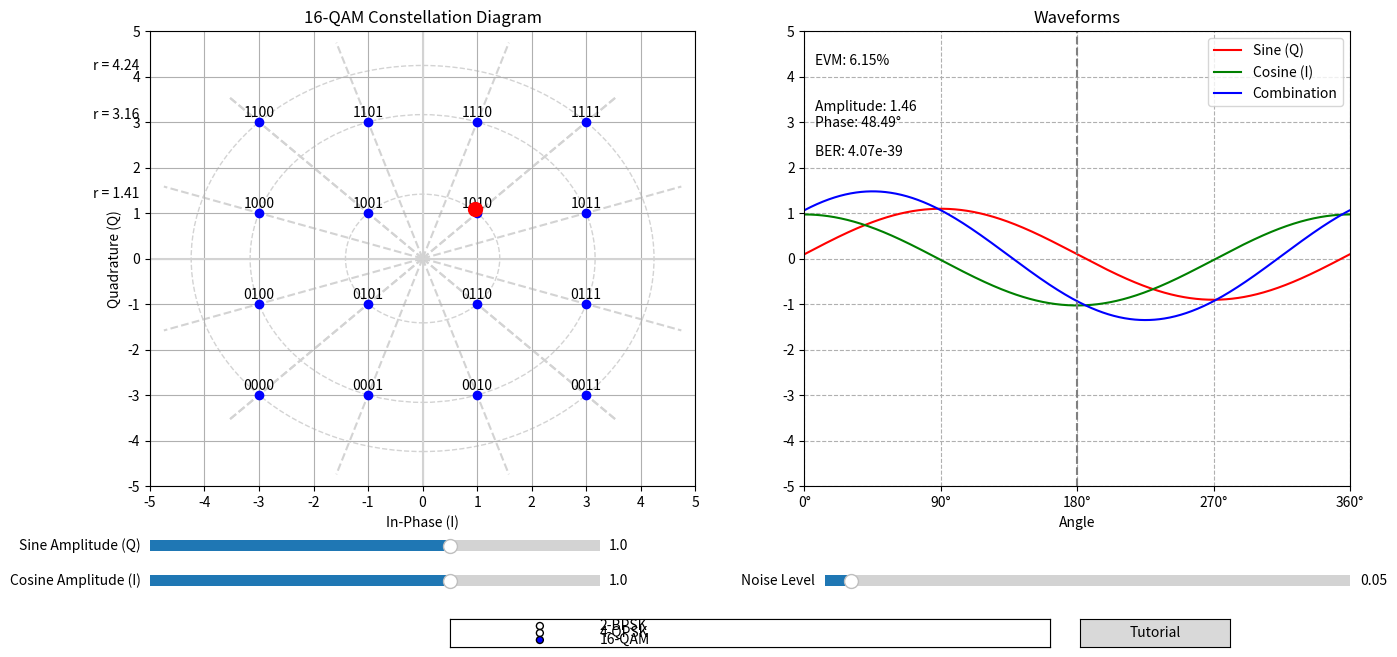

This figure's Python source:
import numpy as np
import matplotlib.pyplot as plt
from matplotlib.widgets import Slider, Button, RadioButtons
from matplotlib.animation import FuncAnimation
from scipy import special

def qam_modulate(I_values, Q_values, binary_values):
    """Create QAM constellation points"""
    X, Y = np.meshgrid(I_values, Q_values)
    X = X.flatten()
    Y = Y.flatten()
    constellation = X + 1j * Y
    return constellation, dict(zip(binary_values, constellation))

def calculate_evm(signal, ideal_signal):
    """Calculate Error Vector Magnitude (EVM)"""
    error = signal - ideal_signal
    rms_error = np.sqrt(np.mean(np.abs(error) ** 2))
    rms_signal = np.sqrt(np.mean(np.abs(ideal_signal) ** 2))
    return (rms_error / rms_signal) * 100 if rms_signal != 0 else 0

def calculate_ber(snr_db, M):
    """Calculate Bit Error Rate (BER) for M-QAM"""
    snr = 10**(snr_db/10)
    ber = 4 * (1 - 1/np.sqrt(M)) * special.erfc(np.sqrt(3*snr/(2*(M-1)))) / np.log2(M)
    return ber

def update_waveforms(A, B):
    """Update waveforms based on slider values"""
    sine_wave = A * np.sin(2 * np.pi * frequency * t)
    cosine_wave = B * np.cos(2 * np.pi * frequency * t)
    resultant_waveform = sine_wave + cosine_wave

    line1.set_ydata(sine_wave)
    line2.set_ydata(cosine_wave)
    line3.set_ydata(resultant_waveform)

    highlighted_point.set_offsets([[B, A]])

    evm = calculate_evm(resultant_waveform, resultant_waveform)
    evm_text.set_text(f"EVM: {evm:.2f}%")

    amplitude = np.sqrt(A**2 + B**2)
    phase = np.arctan2(A, B) * 180 / np.pi
    amp_phase_text.set_text(f"Amplitude: {amplitude:.2f}\nPhase: {phase:.2f}°")

    snr_db = 20 * np.log10(amplitude / sNoise.val) if sNoise.val > 0 else float('inf')
    ber = calculate_ber(snr_db, M)
    ber_text.set_text(f"BER: {ber:.2e}")

    fig.canvas.draw_idle()

def update_plot(val):
    global A, B
    A = round(sAmp1.val, 1)
    B = round(sAmp2.val, 1)
    update_waveforms(A, B)

def on_pick(event):
    index = event.ind[0]
    I, Q = np.real(qam_signal)[index], np.imag(qam_signal)[index]
    sAmp2.set_val(I)
    sAmp1.set_val(Q)
    update_plot(None)

def hover(event):
    if event.inaxes == ax_const:
        cont, _ = scatter.contains(event)
        if cont:
            ax_const.set_title(f'{M}-QAM Constellation Diagram (Hovering)', color='red')
        else:
            ax_const.set_title(f'{M}-QAM Constellation Diagram', color='black')
        fig.canvas.draw_idle()

def animate(frame):
    noise_amplitude = sNoise.val
    noise_i = np.random.normal(0, noise_amplitude)
    noise_q = np.random.normal(0, noise_amplitude)
    noisy_I = B + noise_i
    noisy_Q = A + noise_q
    
    highlighted_point.set_offsets([[noisy_I, noisy_Q]])
    
    noisy_sine = A * np.sin(2 * np.pi * frequency * t) + noise_q
    noisy_cosine = B * np.cos(2 * np.pi * frequency * t) + noise_i
    noisy_resultant = noisy_sine + noisy_cosine
    
    line1.set_ydata(noisy_sine)
    line2.set_ydata(noisy_cosine)
    line3.set_ydata(noisy_resultant)
    
    ideal_signal = A * np.sin(2 * np.pi * frequency * t) + B * np.cos(2 * np.pi * frequency * t)
    evm = calculate_evm(noisy_resultant, ideal_signal)
    evm_text.set_text(f"EVM: {evm:.2f}%")
    
    amplitude = np.sqrt(noisy_I**2 + noisy_Q**2)
    phase = np.arctan2(noisy_Q, noisy_I) * 180 / np.pi
    amp_phase_text.set_text(f"Amplitude: {amplitude:.2f}\nPhase: {phase:.2f}°")
    
    snr_db = 20 * np.log10(amplitude / noise_amplitude) if noise_amplitude > 0 else float('inf')
    ber = calculate_ber(snr_db, M)
    ber_text.set_text(f"BER: {ber:.2e}")
    
    fig.canvas.draw_idle()

    return [highlighted_point, line1, line2, line3, evm_text, amp_phase_text, ber_text]

def change_modulation(label):
    global M, qam_signal, binary_values, scatter, A
    M = int(label.split('-')[0])
    
    if M == 2:  # BPSK
        I_values = np.array([-1, 1])
        Q_values = np.array([0])
    elif M == 4:  # QPSK
        I_values = Q_values = np.array([-1, 1])
        A = 0  # Set default sine amplitude to 0 for QPSK
        sAmp1.set_val(0)  # Update slider value
    else:  # 16-QAM
        I_values = Q_values = np.array([-3, -1, 1, 3])
    
    binary_values = [f"{i:0{int(np.log2(M))}b}" for i in range(M)]
    qam_signal, _ = qam_modulate(I_values, Q_values, binary_values)
    
    scatter.set_offsets(np.column_stack((np.real(qam_signal), np.imag(qam_signal))))
    
    for txt in ax_const.texts:
        txt.remove()
    for i, (x, y) in enumerate(zip(np.real(qam_signal), np.imag(qam_signal))):
        ax_const.text(x, y + 0.2, binary_values[i], ha='center', va='center')
    
    ax_const.set_title(f'{M}-QAM Constellation Diagram')
    update_plot(None)

def show_tutorial():
    tutorial_text = """
    QAM Modulation Tutorial:
    
    1. Constellation Diagram:
       - Each point represents a unique symbol
       - X-axis: In-phase (I) component
       - Y-axis: Quadrature (Q) component
    
    2. Waveforms:
       - Red: Sine wave (Q component)
       - Green: Cosine wave (I component)
       - Blue: Combined QAM signal
    
    3. Sliders:
       - Adjust amplitudes of I and Q components
       - Control noise level
    
    4. Metrics:
       - EVM: Error Vector Magnitude
       - BER: Bit Error Rate
    
    5. Interaction:
       - Click on constellation points
       - Hover over constellation diagram
       - Change modulation order
    
    Experiment with different settings to see how
    they affect the signal and error rates!
    """
    plt.figure(figsize=(10, 8))
    plt.text(0.05, 0.95, tutorial_text, fontsize=12, va='top')
    plt.axis('off')
    plt.title("QAM Modulation Tutorial")
    plt.show()

# Signal parameters
frequency = 1
sampling_rate = 1000
duration = 1
t = np.linspace(0, duration, int(duration * sampling_rate), endpoint=False)
t_degrees = 360 * t / duration

# Initial QAM setup
M = 16
I_values = Q_values = np.array([-3, -1, 1, 3])
binary_values = [f"{i:0{int(np.log2(M))}b}" for i in range(M)]
qam_signal, _ = qam_modulate(I_values, Q_values, binary_values)

# Create main figure and subplots
fig, (ax_const, ax_waves) = plt.subplots(1, 2, figsize=(15, 7))
plt.subplots_adjust(left=0.1, right=0.9, bottom=0.25, top=0.9)

fig.patch.set_facecolor('white')
ax_const.set_facecolor('white')
ax_waves.set_facecolor('white')

# Constellation diagram setup
scatter = ax_const.scatter(np.real(qam_signal), np.imag(qam_signal), color='blue', zorder=5, picker=True)
highlighted_point = ax_const.scatter([], [], marker='o', color='red', s=100, zorder=10)
for i, (x, y) in enumerate(zip(np.real(qam_signal), np.imag(qam_signal))):
    ax_const.text(x, y + 0.2, binary_values[i], ha='center', va='center')

ax_const.set_title(f'{M}-QAM Constellation Diagram')
ax_const.set_xlim(-5, 5)
ax_const.set_ylim(-5, 5)
ax_const.set_xticks(np.arange(-5, 6, 1))
ax_const.set_yticks(np.arange(-5, 6, 1))
ax_const.axhline(0, color='lightgray', linestyle='-')
ax_const.axvline(0, color='lightgray', linestyle='-')
ax_const.grid(True)
ax_const.set_xlabel('In-Phase (I)')
ax_const.set_ylabel('Quadrature (Q)')

# Add circles to the Constellation diagram
circle_radii = [np.sqrt(2), np.sqrt(10), np.sqrt(18)]
for radius in circle_radii:
    circle = plt.Circle((0, 0), radius, fill=False, linestyle='--', color='lightgray')
    ax_const.add_artist(circle)
    ax_const.text(-5.2, radius, f'r = {radius:.2f}', 
                  color='black', ha='right', va='center')

# Add radial lines to the Constellation diagram
for point in qam_signal:
    angle = np.angle(point)
    ax_const.plot([0, 5*np.cos(angle)], [0, 5*np.sin(angle)], 
                  linestyle='--', color='lightgray', zorder=1)

# Waveform plot setup
line1, = ax_waves.plot(t_degrees, np.zeros_like(t), 'r', label='Sine (Q)')
line2, = ax_waves.plot(t_degrees, np.zeros_like(t), 'g', label='Cosine (I)')
line3, = ax_waves.plot(t_degrees, np.zeros_like(t), 'b', label='Combination')

ax_waves.set_title('Waveforms')
ax_waves.set_xlim(0, 360)
ax_waves.set_ylim(-5, 5)
ax_waves.set_xlabel('Angle')
ax_waves.set_xticks(np.arange(0, 360 + 90, 90))
ax_waves.set_xticklabels([f'{int(tick)}°' for tick in np.arange(0, 360 + 90, 90)])
ax_waves.axvline(180, color='grey', linestyle='--')
ax_waves.grid(which='both', linestyle='--')
ax_waves.set_yticks(np.arange(-5, 6, 1))
ax_waves.legend()

# Sliders
axAmp1 = plt.axes([0.1, 0.15, 0.3, 0.03])
sAmp1 = Slider(axAmp1, 'Sine Amplitude (Q)', -3, 3, valinit=1, valstep=0.1, valfmt='%1.1f')

axAmp2 = plt.axes([0.1, 0.1, 0.3, 0.03])
sAmp2 = Slider(axAmp2, 'Cosine Amplitude (I)', -3, 3, valinit=1, valstep=0.1, valfmt='%1.1f')

axNoise = plt.axes([0.55, 0.1, 0.35, 0.03])
sNoise = Slider(axNoise, 'Noise Level', 0, 1, valinit=0.05, valstep=0.01, valfmt='%1.2f')

# Text elements
evm_text = ax_waves.text(0.02, 0.95, f"EVM: {0:.2f}%", ha='left', va='top', transform=ax_waves.transAxes)
amp_phase_text = ax_waves.text(0.02, 0.85, f"Amplitude: {0:.2f}\nPhase: {0:.2f}°", ha='left', va='top', transform=ax_waves.transAxes)
ber_text = ax_waves.text(0.02, 0.75, f"BER: {0:.2e}", ha='left', va='top', transform=ax_waves.transAxes)

# Radio buttons for modulation selection (moved to bottom, horizontal orientation)
rax = plt.axes([0.3, 0.02, 0.4, 0.04])
radio = RadioButtons(rax, ('2-BPSK', '4-QPSK', '16-QAM'), active=2)

# Radio buttons for modulation selection (moved to bottom, horizontal orientation)
rax = plt.axes([0.3, 0.02, 0.4, 0.04])
radio = RadioButtons(rax, ('2-BPSK', '4-QPSK', '16-QAM'), active=2)

# Adjust radio button layout to be horizontal
radio_circles = [child for child in radio.ax.get_children() if isinstance(child, plt.Circle)]
radio_labels = radio.labels

for i, (circle, label) in enumerate(zip(radio_circles, radio_labels)):
    circle.set_radius(0.08)
    circle.center = (0.1 + i * 0.3, 0.5)
    label.set_position((circle.center[0] + 0.1, circle.center[1]))
    label.set_horizontalalignment('left')
    
# Tutorial button (moved to bottom, next to radio buttons)
tutorial_ax = plt.axes([0.72, 0.02, 0.1, 0.04])
tutorial_button = Button(tutorial_ax, 'Tutorial')
tutorial_button.on_clicked(lambda x: show_tutorial())

# Event connections
sAmp1.on_changed(update_plot)
sAmp2.on_changed(update_plot)
fig.canvas.mpl_connect('pick_event', on_pick)
fig.canvas.mpl_connect('motion_notify_event', hover)
radio.on_clicked(change_modulation)

# Global variables
A, B = 1, 1

# Animation
anim = FuncAnimation(fig, animate, frames=None, interval=50, blit=False, cache_frame_data=False)
anim.event_source.start()

# Initial plot update
update_plot(None)

plt.show()